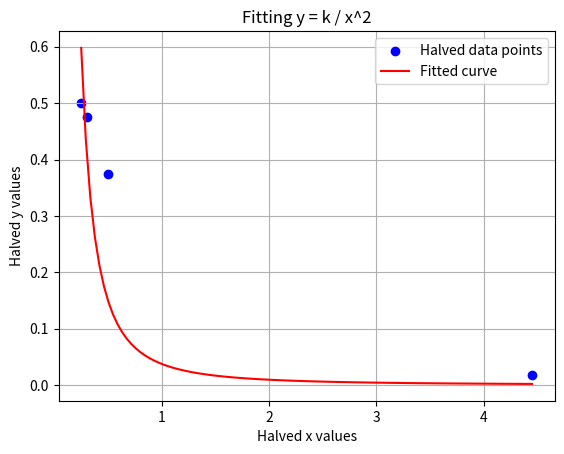

Python code for this plot:
import numpy as np
from scipy.optimize import curve_fit
import matplotlib.pyplot as plt

# Halved x and y values
x_val = np.array([0.5, 0.6, 1, 8.9])
y_val = np.array([1, 0.95,  0.85, 0.35])

x_halved = np.array([0.25, 0.3, 0.5, 4.45])
y_halved = np.array([0.5, 0.475, 0.375, 0.0175])

# Define the function to fit
def func(x, k):
    return k / (x ** 2)

# Generate more x values for plotting
x_plot = np.linspace(min(x_halved), max(x_halved), 100)

# Perform curve fitting
popt, pcov = curve_fit(func, x_halved, y_halved)

# Extract the optimal value of k
k = popt[0]

print("Optimal value of k:", k)

# Plot scatter plot and the fitted curve
plt.scatter(x_halved, y_halved, color='blue', label='Halved data points')
plt.plot(x_plot, func(x_plot, k), color='red', label='Fitted curve')
plt.xlabel('Halved x values')
plt.ylabel('Halved y values')
plt.title('Fitting y = k / x^2')
plt.legend()
plt.grid(True)
plt.show()

y = 0.03737087483710961*2/3.5
y = 2*y
print(y)
